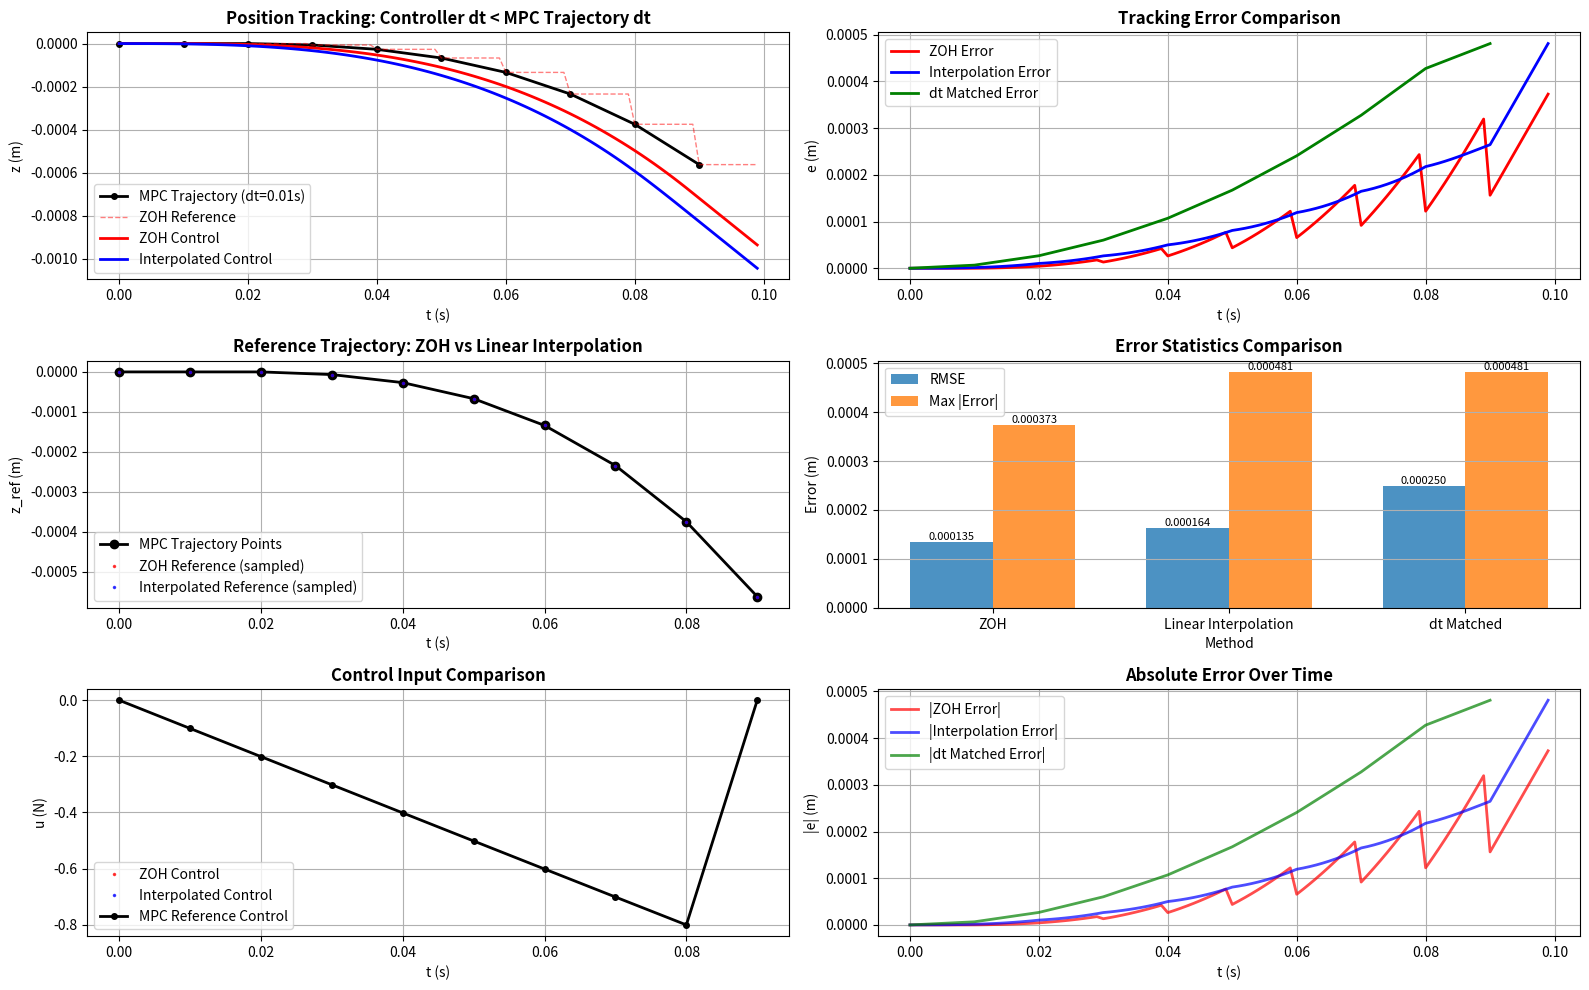

Recreate this plot in Python.
import numpy as np
import matplotlib.pyplot as plt

# ========== System and Control Parameters ==========
m = 1.5
zeta = 0.7
omega_n = 4.0

Kp = m * omega_n**2
Kd = 2.0 * m * zeta * omega_n

print("Kp =", Kp, "Kd =", Kd)

# Reference signal: analytical sine
A = 1.0        # Amplitude
f = 0.3        # Hz
omega_ref = 2.0 * np.pi * f

# =====================================================================
# MPC trajectory dt > Controller dt (demonstrating time step mismatch effects)
# Scenario: MPC trajectory generated with dt_mpc=0.01s, controller runs with dt_ctrl=0.001s
# =====================================================================
print("\n" + "="*60)
print("MPC Trajectory dt > Controller dt (Time Step Mismatch Analysis)")
print("="*60)

dt_mpc = 0.01      # MPC trajectory time step
dt_ctrl = 0.001   # Controller time step
T_sim = 0.1        # Simulation duration

# Generate MPC trajectory (using larger dt)
t_mpc = np.arange(0, T_sim, dt_mpc)
N_mpc = len(t_mpc)
z_ref_mpc = np.zeros(N_mpc)
z_ref_dot_mpc = np.zeros(N_mpc)
z_ref_ddot_mpc = np.zeros(N_mpc)

# MPC trajectory: generated using Euler integration (simulating MPC optimized trajectory)
z_ref_mpc[0] = 0.0
z_ref_dot_mpc[0] = 0.0
for k in range(N_mpc - 1):
    tk = t_mpc[k]
    # Drive with analytical acceleration (simulating MPC reference acceleration)
    zrddot = -A * omega_ref**2 * np.sin(omega_ref * tk)
    z_ref_ddot_mpc[k] = zrddot
    
    # Euler integration to generate MPC trajectory
    z_ref_dot_mpc[k+1] = z_ref_dot_mpc[k] + zrddot * dt_mpc
    z_ref_mpc[k+1] = z_ref_mpc[k] + z_ref_dot_mpc[k] * dt_mpc

# Controller runs (using smaller dt)
t_ctrl = np.arange(0, T_sim, dt_ctrl)
N_ctrl = len(t_ctrl)

# =====================================================================
# Method 1: Zero-Order Hold (ZOH) - directly use nearest MPC trajectory point
# =====================================================================
z_ctrl_zoh = 0.0
zdot_ctrl_zoh = 0.0
z_hist_zoh = np.zeros(N_ctrl)
err_hist_zoh = np.zeros(N_ctrl)
z_ref_zoh = np.zeros(N_ctrl)

for k in range(N_ctrl):
    tk = t_ctrl[k]
    
    # Find corresponding MPC trajectory index (zero-order hold)
    mpc_idx = min(int(tk / dt_mpc), N_mpc - 1)
    zr = z_ref_mpc[mpc_idx]
    zrddot = z_ref_ddot_mpc[mpc_idx]
    z_ref_zoh[k] = zr
    
    # Feedforward control
    u = m * zrddot
    
    # Controller dynamics (using smaller dt)
    zddot = u / m
    zdot_ctrl_zoh += zddot * dt_ctrl
    z_ctrl_zoh += zdot_ctrl_zoh * dt_ctrl
    
    z_hist_zoh[k] = z_ctrl_zoh
    err_hist_zoh[k] = zr - z_ctrl_zoh

# =====================================================================
# Method 2: Linear Interpolation - interpolate between MPC trajectory points
# =====================================================================
z_ctrl_interp = 0.0
zdot_ctrl_interp = 0.0
z_hist_interp = np.zeros(N_ctrl)
err_hist_interp = np.zeros(N_ctrl)
z_ref_interp = np.zeros(N_ctrl)

for k in range(N_ctrl):
    tk = t_ctrl[k]
    
    # Linear interpolation to find reference value
    mpc_idx = tk / dt_mpc
    idx_low = int(mpc_idx)
    idx_high = min(idx_low + 1, N_mpc - 1)
    alpha = mpc_idx - idx_low
    
    if idx_low < N_mpc - 1:
        zr = (1 - alpha) * z_ref_mpc[idx_low] + alpha * z_ref_mpc[idx_high]
        zrddot = (1 - alpha) * z_ref_ddot_mpc[idx_low] + alpha * z_ref_ddot_mpc[idx_high]
    else:
        zr = z_ref_mpc[idx_low]
        zrddot = z_ref_ddot_mpc[idx_low]
    
    z_ref_interp[k] = zr
    
    # Feedforward control
    u = m * zrddot
    
    # Controller dynamics (using smaller dt)
    zddot = u / m
    zdot_ctrl_interp += zddot * dt_ctrl
    z_ctrl_interp += zdot_ctrl_interp * dt_ctrl
    
    z_hist_interp[k] = z_ctrl_interp
    err_hist_interp[k] = zr - z_ctrl_interp

# =====================================================================
# Method 3: Ideal case - Controller dt = MPC dt (as comparison baseline)
# =====================================================================
z_ctrl_match = 0.0
zdot_ctrl_match = 0.0
z_hist_match = np.zeros(N_mpc)
err_hist_match = np.zeros(N_mpc)

for k in range(N_mpc):
    zr = z_ref_mpc[k]
    zrddot = z_ref_ddot_mpc[k]
    
    # Feedforward control
    u = m * zrddot
    
    # Controller dynamics (using same dt)
    zddot = u / m
    zdot_ctrl_match += zddot * dt_mpc
    z_ctrl_match += zdot_ctrl_match * dt_mpc
    
    z_hist_match[k] = z_ctrl_match
    err_hist_match[k] = zr - z_ctrl_match

# =====================================================================
# Plotting Comparison
# =====================================================================
plt.figure(figsize=(16, 10))

# Position comparison
plt.subplot(3, 2, 1)
plt.plot(t_mpc, z_ref_mpc, 'ko-', markersize=4, label='MPC Trajectory (dt=0.01s)', linewidth=2)
plt.plot(t_ctrl, z_ref_zoh, 'r--', alpha=0.5, label='ZOH Reference', linewidth=1)
plt.plot(t_ctrl, z_hist_zoh, 'r-', label='ZOH Control', linewidth=2)
plt.plot(t_ctrl, z_hist_interp, 'b-', label='Interpolated Control', linewidth=2)
plt.title("Position Tracking: Controller dt < MPC Trajectory dt", fontsize=12, fontweight='bold')
plt.xlabel("t (s)")
plt.ylabel("z (m)")
plt.legend()
plt.grid(True)

# Error comparison
plt.subplot(3, 2, 2)
plt.plot(t_ctrl, err_hist_zoh, 'r-', label='ZOH Error', linewidth=2)
plt.plot(t_ctrl, err_hist_interp, 'b-', label='Interpolation Error', linewidth=2)
plt.plot(t_mpc, err_hist_match, 'g-', label='dt Matched Error', linewidth=2)
plt.title("Tracking Error Comparison", fontsize=12, fontweight='bold')
plt.xlabel("t (s)")
plt.ylabel("e (m)")
plt.legend()
plt.grid(True)

# Reference trajectory comparison (showing interpolation effect)
plt.subplot(3, 2, 3)
plt.plot(t_mpc, z_ref_mpc, 'ko-', markersize=6, label='MPC Trajectory Points', linewidth=2)
plt.plot(t_ctrl[::10], z_ref_zoh[::10], 'r.', markersize=3, label='ZOH Reference (sampled)', alpha=0.7)
plt.plot(t_ctrl[::10], z_ref_interp[::10], 'b.', markersize=3, label='Interpolated Reference (sampled)', alpha=0.7)
plt.title("Reference Trajectory: ZOH vs Linear Interpolation", fontsize=12, fontweight='bold')
plt.xlabel("t (s)")
plt.ylabel("z_ref (m)")
plt.legend()
plt.grid(True)

# Error statistics
plt.subplot(3, 2, 4)
methods = ["ZOH", "Linear Interpolation", "dt Matched"]
rmse_zoh = np.sqrt(np.mean(err_hist_zoh**2))
rmse_interp = np.sqrt(np.mean(err_hist_interp**2))
rmse_match = np.sqrt(np.mean(err_hist_match**2))
max_err_zoh = np.max(np.abs(err_hist_zoh))
max_err_interp = np.max(np.abs(err_hist_interp))
max_err_match = np.max(np.abs(err_hist_match))

x_pos = np.arange(len(methods))
width = 0.35

plt.bar(x_pos - width/2, [rmse_zoh, rmse_interp, rmse_match], width, label='RMSE', alpha=0.8)
plt.bar(x_pos + width/2, [max_err_zoh, max_err_interp, max_err_match], width, label='Max |Error|', alpha=0.8)
plt.xlabel("Method")
plt.ylabel("Error (m)")
plt.title("Error Statistics Comparison", fontsize=12, fontweight='bold')
plt.xticks(x_pos, methods)
plt.legend()
plt.grid(True, axis='y')

# Add value labels
for i, (rmse, max_err) in enumerate([(rmse_zoh, max_err_zoh), (rmse_interp, max_err_interp), (rmse_match, max_err_match)]):
    plt.text(i - width/2, rmse, f'{rmse:.6f}', ha='center', va='bottom', fontsize=8)
    plt.text(i + width/2, max_err, f'{max_err:.6f}', ha='center', va='bottom', fontsize=8)

# 控制量对比
plt.subplot(3, 2, 5)
u_zoh = np.zeros(N_ctrl)
u_interp = np.zeros(N_ctrl)
for k in range(N_ctrl):
    tk = t_ctrl[k]
    mpc_idx = min(int(tk / dt_mpc), N_mpc - 1)
    u_zoh[k] = m * z_ref_ddot_mpc[mpc_idx]
    
    mpc_idx_float = tk / dt_mpc
    idx_low = int(mpc_idx_float)
    idx_high = min(idx_low + 1, N_mpc - 1)
    alpha = mpc_idx_float - idx_low
    if idx_low < N_mpc - 1:
        u_interp[k] = m * ((1 - alpha) * z_ref_ddot_mpc[idx_low] + alpha * z_ref_ddot_mpc[idx_high])
    else:
        u_interp[k] = m * z_ref_ddot_mpc[idx_low]

plt.plot(t_ctrl[::10], u_zoh[::10], 'r.', markersize=3, label='ZOH Control', alpha=0.7)
plt.plot(t_ctrl[::10], u_interp[::10], 'b.', markersize=3, label='Interpolated Control', alpha=0.7)
plt.plot(t_mpc, m * z_ref_ddot_mpc, 'ko-', markersize=4, label='MPC Reference Control', linewidth=2)
plt.title("Control Input Comparison", fontsize=12, fontweight='bold')
plt.xlabel("t (s)")
plt.ylabel("u (N)")
plt.legend()
plt.grid(True)

# Absolute error over time
plt.subplot(3, 2, 6)
plt.plot(t_ctrl, np.abs(err_hist_zoh), 'r-', label='|ZOH Error|', linewidth=2, alpha=0.7)
plt.plot(t_ctrl, np.abs(err_hist_interp), 'b-', label='|Interpolation Error|', linewidth=2, alpha=0.7)
plt.plot(t_mpc, np.abs(err_hist_match), 'g-', label='|dt Matched Error|', linewidth=2, alpha=0.7)
plt.title("Absolute Error Over Time", fontsize=12, fontweight='bold')
plt.xlabel("t (s)")
plt.ylabel("|e| (m)")
plt.legend()
plt.grid(True)

plt.tight_layout()
plt.show()

# =====================================================================
# Print Statistics
# =====================================================================
print(f"\nMPC Trajectory dt: {dt_mpc*1000:.1f} ms")
print(f"Controller dt: {dt_ctrl*1000:.1f} ms")
print(f"Time Step Ratio: {dt_mpc/dt_ctrl:.0f}:1")
print("\nError Statistics:")
print(f"  ZOH Method:")
print(f"    RMSE: {rmse_zoh:.6f} m")
print(f"    Max |Error|: {max_err_zoh:.6f} m")
print(f"  Linear Interpolation Method:")
print(f"    RMSE: {rmse_interp:.6f} m")
print(f"    Max |Error|: {max_err_interp:.6f} m")
print(f"  dt Matched (Ideal Case):")
print(f"    RMSE: {rmse_match:.6f} m")
print(f"    Max |Error|: {max_err_match:.6f} m")
print("\nMain Issues:")
print("  1. Control update lag: ZOH method keeps control constant between MPC trajectory points")
print("  2. Interpolation error: Linear interpolation may introduce high-frequency components")
print("  3. Numerical integration mismatch: Controller uses smaller dt for integration, but reference is based on larger dt")
print("  4. May lead to tracking error accumulation and system instability")
print("\nSolutions:")
print("  1. Use linear interpolation: Better than ZOH, but may still have errors")
print("  2. Use higher-order interpolation: e.g., cubic spline, but more computationally complex")
print("  3. Match time steps: Let controller dt = MPC trajectory dt (best solution)")
print("  4. Add feedback control: Use PD+FF combination to compensate errors with feedback")
print("="*60)

